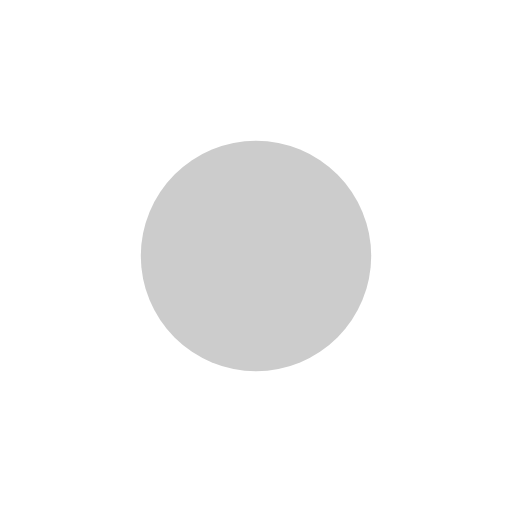
t = 0.00 s
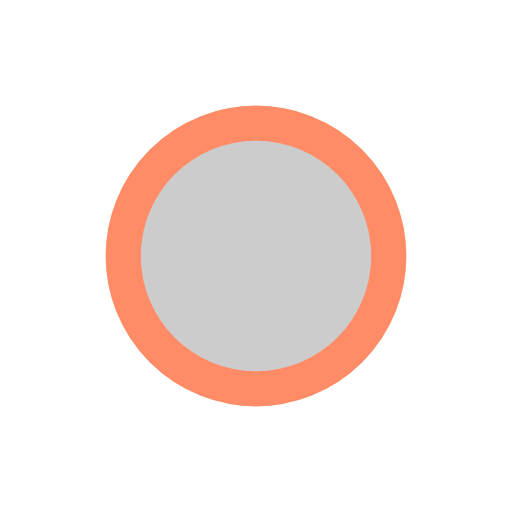
t = 0.38 s
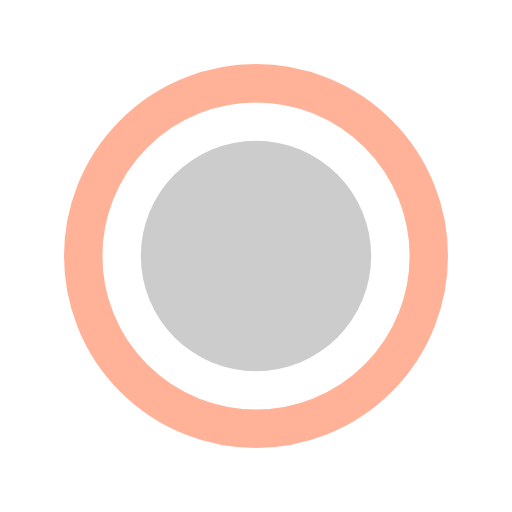
t = 0.75 s
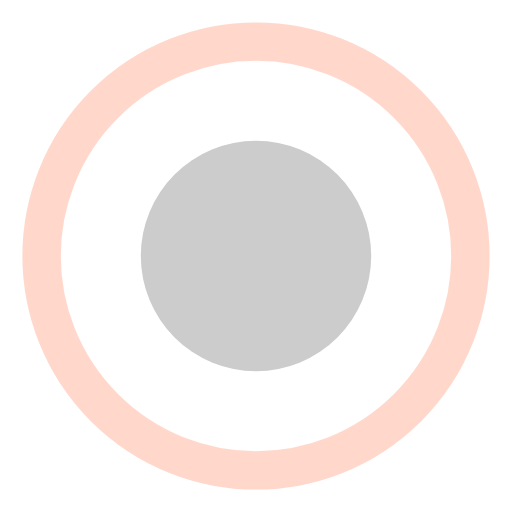
t = 1.13 s
t = 1.50 s: frame unchanged from t = 0.00 s, image omitted

The animated SVG that drew these frames (rendered in a browser with its animation timeline set to each time). Animation: 2 SMIL elements (animate=2); one cycle of 1.50 s.

<svg width="50" height="50" viewbox="0 0 40 40" xmlns="http://www.w3.org/2000/svg">
  <circle cx="20" cy="20" fill="none" r="7" stroke="#ff6633" stroke-width="3">
    <animate id="ar" attributeName="r" from="7" to="20" dur="1.5s" begin="0s;ar.end+1s"/>
    <animate id="ao" attributeName="opacity" from="1" to="0" dur="1.5s" begin="0s;ao.end+1s"/>
  </circle>
  <circle cx="20" cy="20" fill="#cccccc" r="9"/>
</svg>
